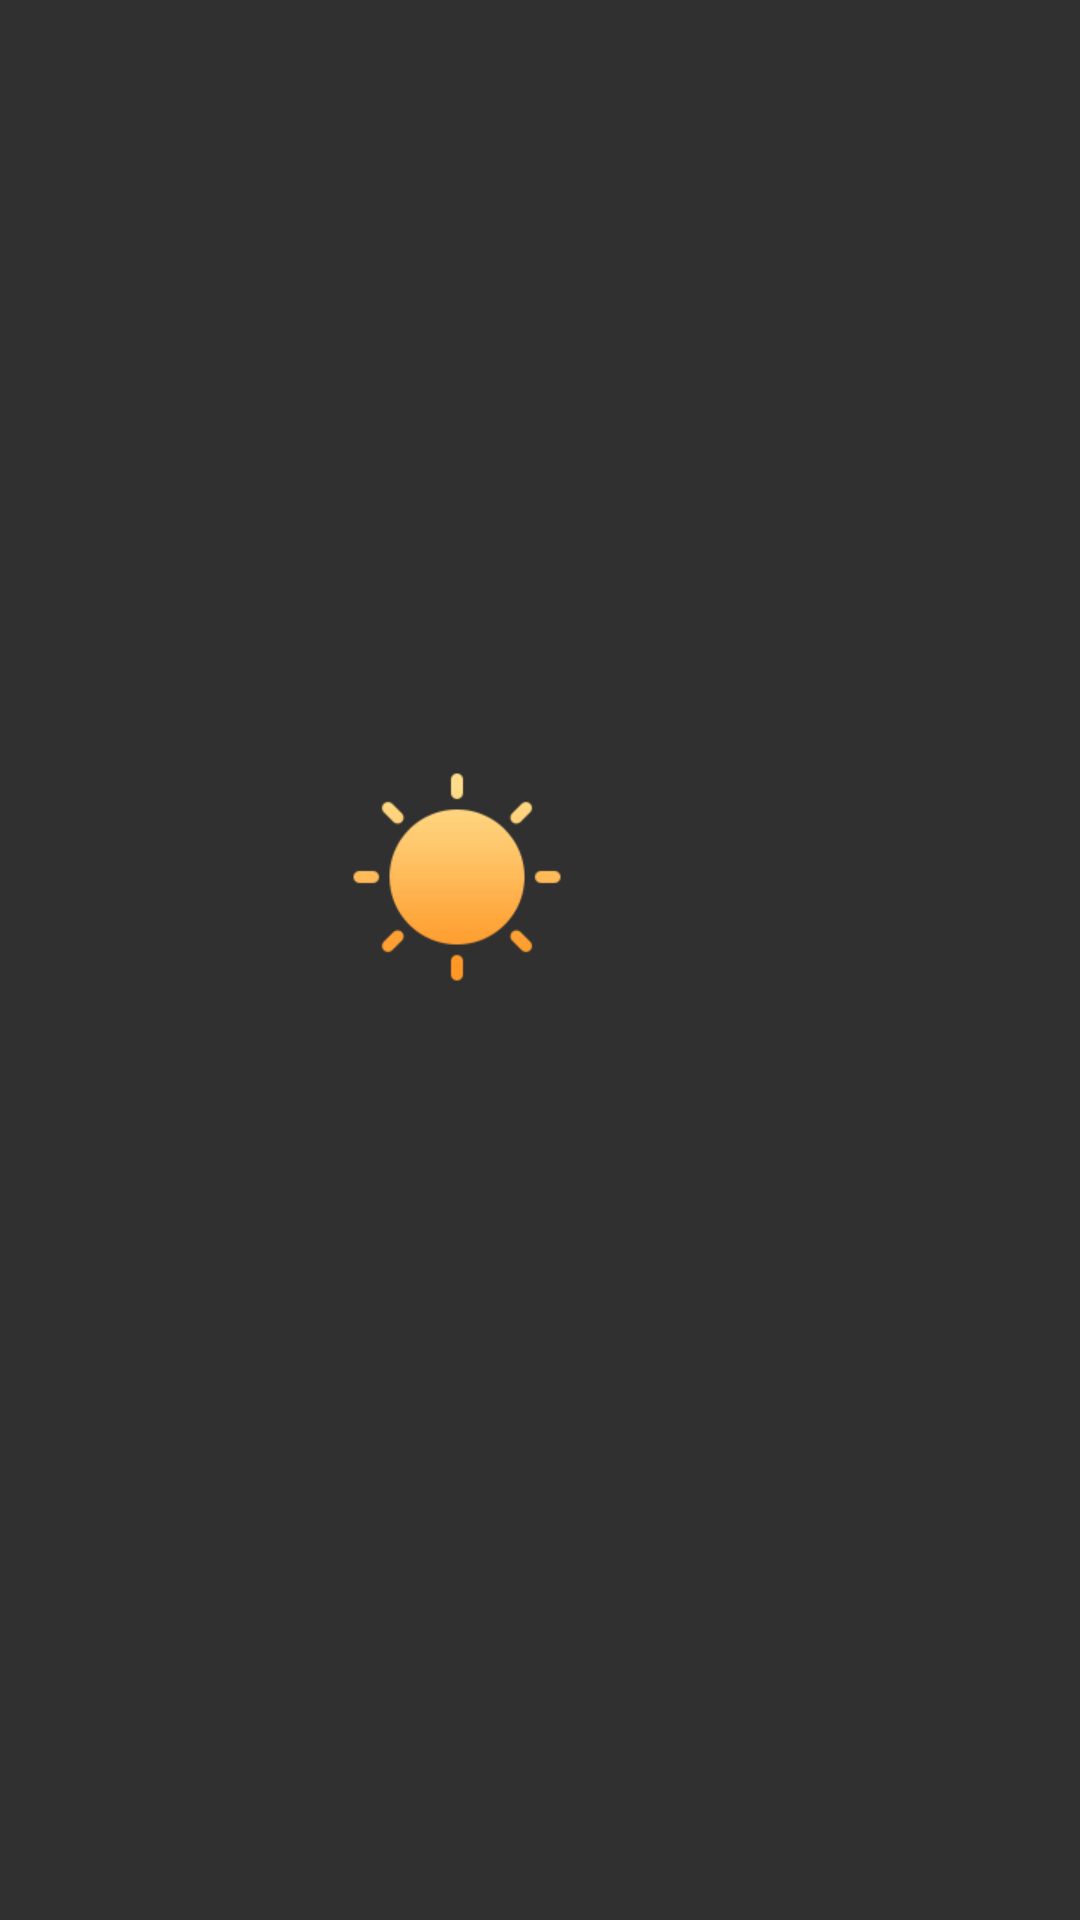

Produce the Android XML layout that renders to this screen, including the resource entries it uses.
<!-- AndroidManifest.xml: application theme AppTheme -->
<!-- res/layout/weather_fragment_weather_forecast_info_layout.xml -->
<?xml version="1.0" encoding="utf-8"?>

<RelativeLayout xmlns:android="http://schemas.android.com/apk/res/android"
    xmlns:app="http://schemas.android.com/apk/res-auto"
    xmlns:tools="http://schemas.android.com/tools"
    android:layout_width="match_parent"
    android:layout_height="match_parent">

    <ImageView
        android:id="@+id/bg"
        android:layout_width="match_parent"
        android:layout_height="match_parent"
        android:layout_alignParentStart="true"
        android:layout_alignParentTop="true"
        android:scaleType="centerCrop"
        android:src="@drawable/weather_fine_bg"
        android:visibility="gone" />

    <RelativeLayout
        android:layout_width="wrap_content"
        android:layout_height="wrap_content"
        android:layout_centerHorizontal="true"
        android:layout_centerVertical="true">

        <ImageView
            android:id="@+id/weather_icon"
            android:layout_width="80dp"
            android:layout_height="80dp"
            android:layout_alignParentStart="true"
            android:layout_alignParentTop="true"
            android:layout_marginBottom="55dp"
            android:scaleType="centerInside"
            android:src="@drawable/weather_fine" />

        <TextView
            android:id="@+id/weather_tmp_day"
            android:layout_width="wrap_content"
            android:layout_height="wrap_content"
            android:layout_alignTop="@+id/weather_icon"
            android:layout_marginStart="55dp"
            android:layout_marginLeft="@dimen/weather_info_weather_tmp_day_margin_left"
            android:layout_marginTop="1dp"
            android:layout_toEndOf="@+id/weather_icon"
            android:ellipsize="end"
            android:maxLines="1"
            android:text=""
            android:textColor="@android:color/white"
            android:textSize="@dimen/weather_info_weather_tmp_day_text_size"
            android:visibility="visible" />
    </RelativeLayout>


</RelativeLayout>
<!-- resources referenced by this layout -->
<resources>
  <dimen name="weather_info_weather_tmp_day_margin_left">57dp</dimen>
  <dimen name="weather_info_weather_tmp_day_text_size">55sp</dimen>
  <!-- drawable weather_fine: png bitmap (drawable-xhdpi, 1649 bytes) -->
  <!-- drawable weather_fine_bg: png bitmap (drawable-xhdpi, 14865 bytes) -->
  <style name="AppTheme" parent="Theme.AppCompat.NoActionBar">
          <item name="android:windowFullscreen">true</item>
          <item name="windowNoTitle">true</item>
          <item name="android:windowIsTranslucent">true</item>
          <item name="android:navigationBarColor" tools:targetApi="lollipop">@android:color/transparent</item>
          <item name="android:windowAnimationStyle">@style/ActivityAnimation</item>
      </style>
  <style name="ActivityAnimation" parent="@android:style/Animation.Activity">
          <item name="android:activityOpenEnterAnimation">@anim/activity_fade_in</item>
          <item name="android:activityOpenExitAnimation">@anim/activity_fade_out</item>
          <item name="android:activityCloseExitAnimation">@anim/activity_fade_out</item>
      </style>
</resources>
